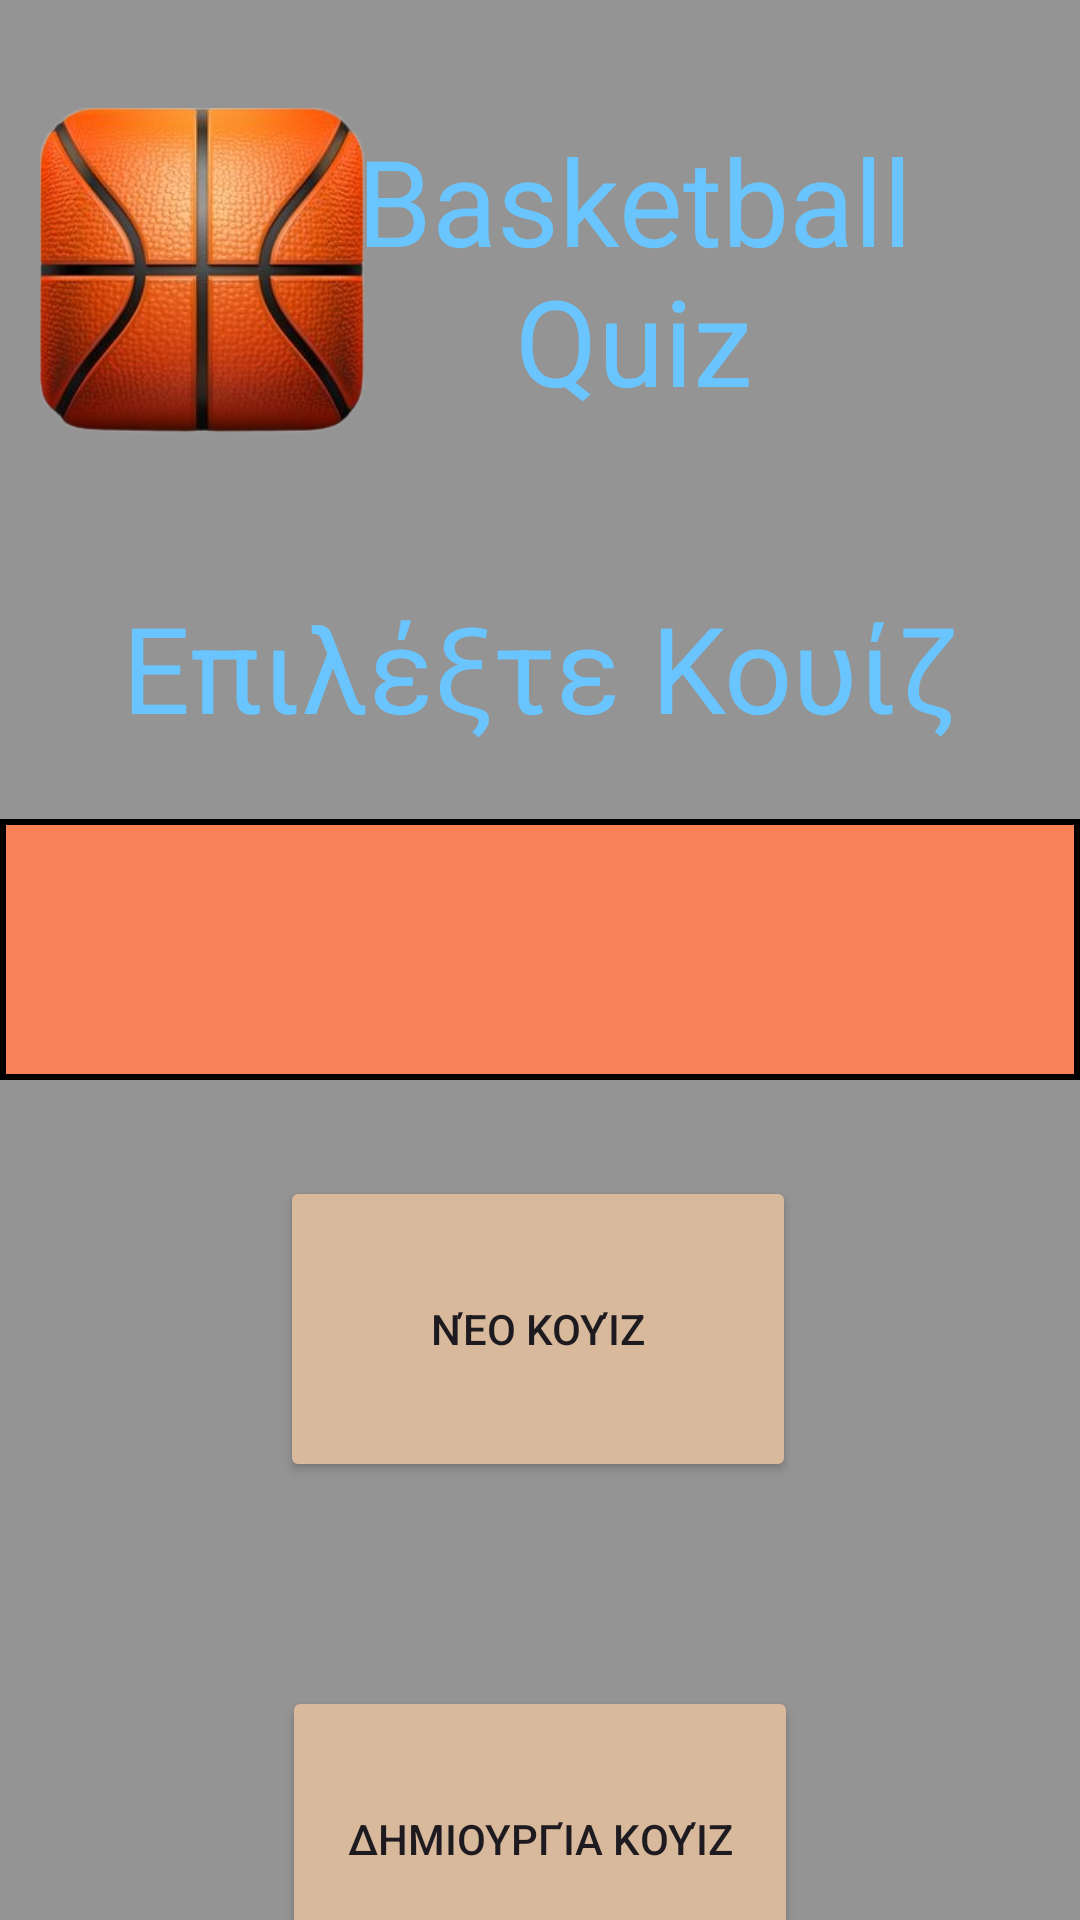

Here is an Android app screen rendered from its layout file. Give the layout XML and the strings, colors and styles it references.
<!-- AndroidManifest.xml: application theme Theme.Basketball_Quiz -->
<!-- res/layout/fragment_ui_menu.xml -->
<?xml version="1.0" encoding="utf-8"?>
<androidx.constraintlayout.widget.ConstraintLayout
    xmlns:android="http://schemas.android.com/apk/res/android"
    xmlns:tools="http://schemas.android.com/tools"
    android:layout_width="match_parent"
    android:layout_height="match_parent"
    android:background="@color/LightGrey"
    xmlns:app="http://schemas.android.com/apk/res-auto"
    tools:context=".UserInterface.UI_Menu_Fragment">

    <Button

        android:backgroundTint="@color/Bez"
        android:id="@+id/newQuiz"
        android:layout_width="172dp"
        android:layout_height="102dp"
        android:layout_marginTop="32dp"
        android:foregroundTint="#4CAF50"
        android:text="Νέο Κουίζ"
        android:textColorLink="#E91E63"
        app:layout_constraintEnd_toEndOf="parent"
        app:layout_constraintHorizontal_bias="0.497"
        app:layout_constraintStart_toStartOf="parent"
        app:layout_constraintTop_toBottomOf="@+id/QuizSpinner" />

    <Spinner
        android:id="@+id/QuizSpinner"
        android:layout_width="match_parent"
        android:layout_height="87dp"
        android:layout_marginTop="4dp"

        android:background="@drawable/spinner_background"
        android:textAlignment="center"
        app:layout_constraintEnd_toEndOf="parent"
        app:layout_constraintHorizontal_bias="0.8"
        app:layout_constraintStart_toStartOf="parent"
        app:layout_constraintTop_toBottomOf="@+id/textView2" />

    <TextView
        android:id="@+id/textView2"
        android:layout_width="283dp"
        android:layout_height="93dp"
        android:layout_marginTop="176dp"
        android:textColor="@color/LightBlue"
        android:gravity="center"
        android:text="Επιλέξτε Κουίζ"

        android:textSize="40sp"
        app:layout_constraintEnd_toEndOf="parent"
        app:layout_constraintStart_toStartOf="parent"
        app:layout_constraintTop_toTopOf="parent" />

    <ImageView
        android:id="@+id/imageView"
        android:layout_width="113dp"
        android:layout_height="109dp"
        android:layout_marginStart="24dp"
        android:layout_marginTop="36dp"
        android:src="@drawable/basketball"
        app:layout_constraintEnd_toStartOf="@+id/textView10"
        app:layout_constraintStart_toStartOf="parent"
        app:layout_constraintTop_toTopOf="parent" />

    <TextView
        android:id="@+id/textView10"
        android:layout_width="201dp"
        android:layout_height="124dp"
        android:layout_marginTop="28dp"
        android:layout_marginEnd="48dp"
        android:gravity="center"
        android:textColor="@color/LightBlue"
        android:text="Basketball Quiz"
        android:textSize="40sp"
        app:layout_constraintEnd_toEndOf="parent"
        app:layout_constraintTop_toTopOf="parent" />

    <Button

        android:id="@+id/createQuiz"
        android:layout_width="172dp"
        android:layout_height="102dp"
        android:layout_marginTop="68dp"
        android:backgroundTint="@color/Bez"
        android:foregroundTint="#4CAF50"
        android:text="Δημιουργία Κουίζ"
        android:textColorLink="#E91E63"
        app:layout_constraintEnd_toEndOf="parent"
        app:layout_constraintStart_toStartOf="parent"
        app:layout_constraintTop_toBottomOf="@+id/newQuiz" />

</androidx.constraintlayout.widget.ConstraintLayout>
<!-- resources referenced by this layout -->
<resources>
  <color name="Bez">#d9b99b</color>
  <color name="LightBlue">#6ac5fe</color>
  <color name="LightGrey">#949494</color>
  <!-- drawable basketball: png bitmap (drawable, 116502 bytes) -->
  <!-- drawable spinner_background (drawable) -->
  <shape xmlns:android="http://schemas.android.com/apk/res/android"
      android:shape="rectangle">
      <solid android:color="@color/BasketballOrange" />
      <stroke
          android:width="2dp"
          android:color="#000000" />
  </shape>
  <style name="Theme.Basketball_Quiz" parent="Base.Theme.Basketball_Quiz" />
  <color name="BasketballOrange">#F88158</color>
  <style name="Base.Theme.Basketball_Quiz" parent="Theme.Material3.DayNight.NoActionBar">
          
          
      </style>
</resources>
